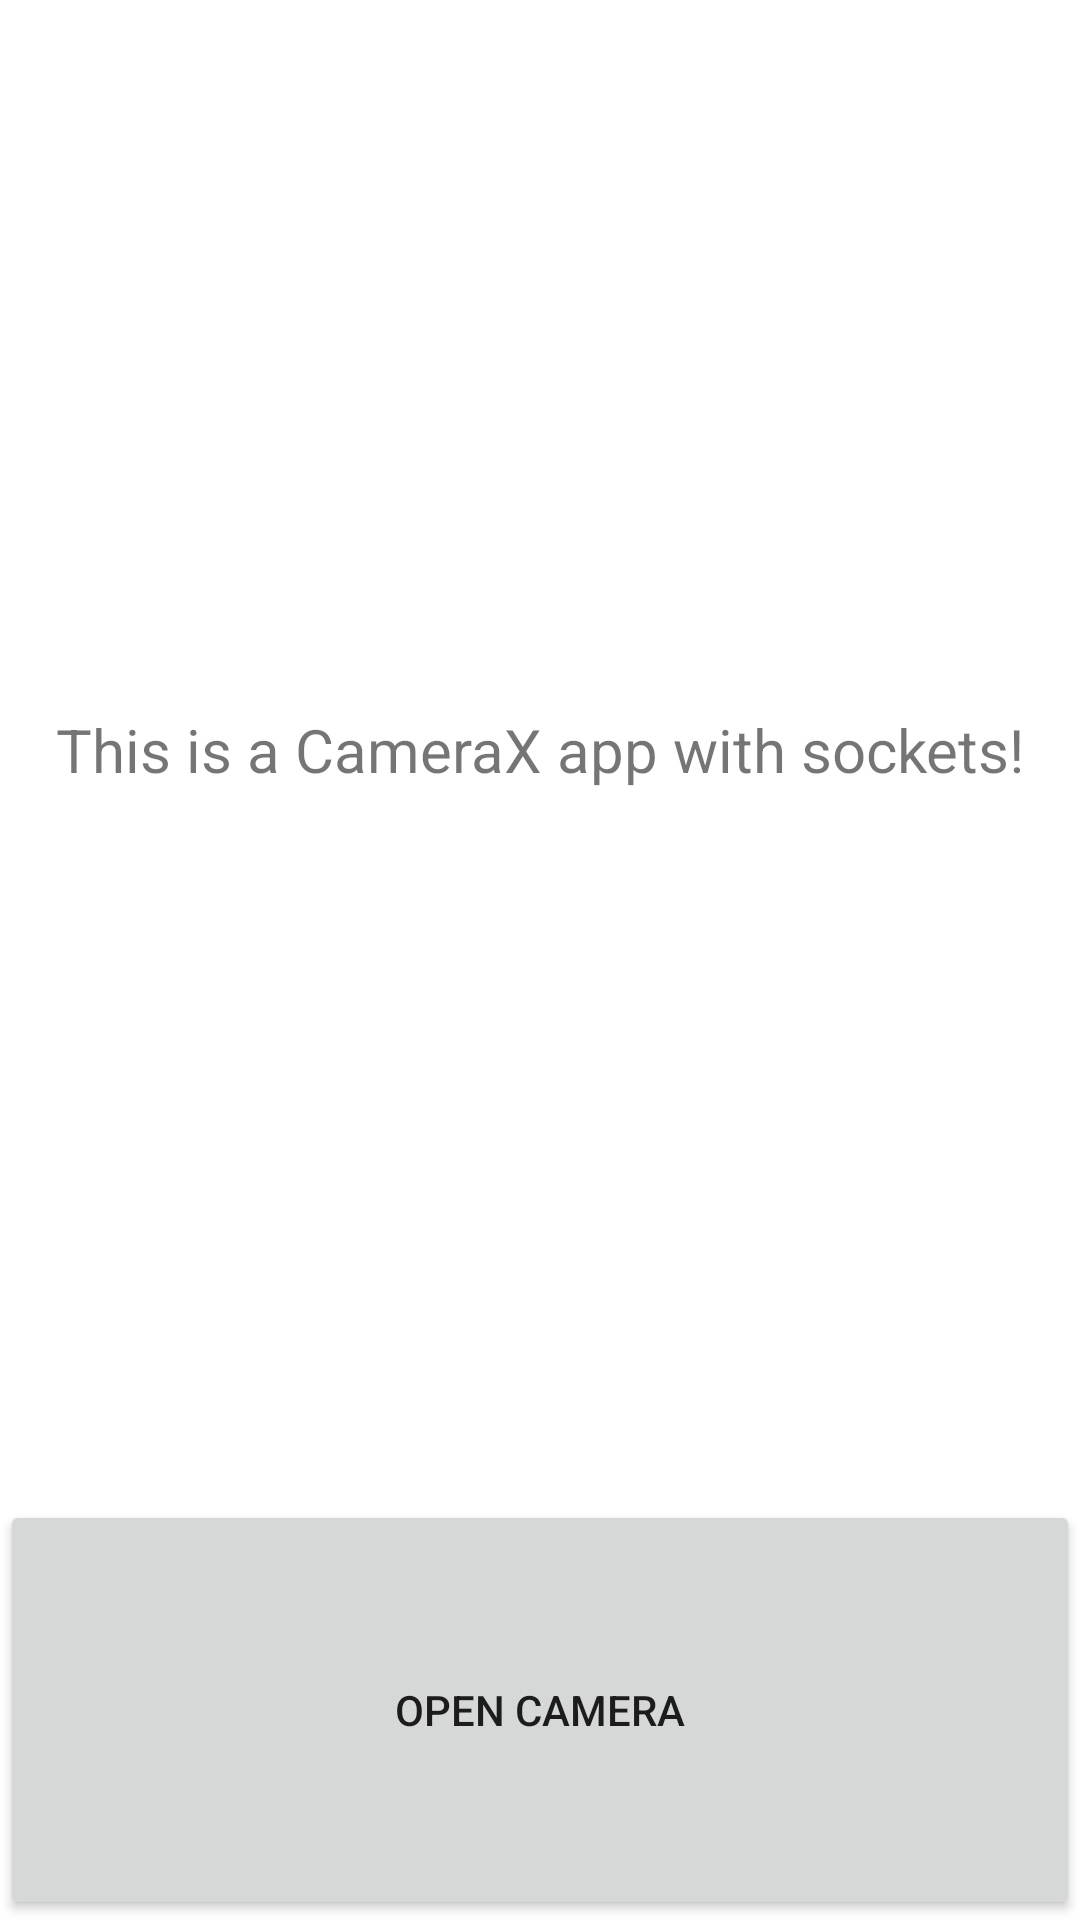

Reconstruct the res/layout file that produces this screen, plus the resources it refers to.
<!-- AndroidManifest.xml: application theme Theme.CameraX_with_Sockets -->
<!-- res/layout/activity_main.xml -->
<?xml version="1.0" encoding="utf-8"?>
<androidx.constraintlayout.widget.ConstraintLayout xmlns:android="http://schemas.android.com/apk/res/android"
    xmlns:app="http://schemas.android.com/apk/res-auto"
    xmlns:tools="http://schemas.android.com/tools"
    android:layout_width="match_parent"
    android:layout_height="match_parent"
    tools:context=".MainActivity">

    <LinearLayout
        android:layout_width="match_parent"
        android:layout_height="match_parent"
        android:orientation="vertical">
        <TextView
            android:layout_width="match_parent"
            android:layout_height="500dp"
            android:id="@+id/container"
            android:textSize="20sp"
            android:layout_gravity="center"
            android:text="This is a CameraX app with sockets!"
            android:gravity="center">
        </TextView>

        <Button
            android:id="@+id/enableCamera"
            android:layout_width="match_parent"
            android:layout_height="match_parent"
            android:gravity="center"
            android:text="Open Camera" />
    </LinearLayout>

</androidx.constraintlayout.widget.ConstraintLayout>
<!-- resources referenced by this layout -->
<resources>
  <style name="Theme.CameraX_with_Sockets" parent="Theme.MaterialComponents.DayNight.DarkActionBar">
          
          <item name="colorPrimary">@color/purple_500</item>
          <item name="colorPrimaryVariant">@color/purple_700</item>
          <item name="colorOnPrimary">@color/white</item>
          
          <item name="colorSecondary">@color/teal_200</item>
          <item name="colorSecondaryVariant">@color/teal_700</item>
          <item name="colorOnSecondary">@color/black</item>
          
          <item name="android:statusBarColor" tools:targetApi="l">?attr/colorPrimaryVariant</item>
          
      </style>
  <!-- not gathered from this repository: default colours our renderer supplied (Android Studio template values) -->
  <color name="purple_500">#FF6200EE</color>
  <color name="purple_700">#FF3700B3</color>
  <color name="teal_200">#FF03DAC5</color>
  <color name="teal_700">#FF018786</color>
  <color name="black">#FF000000</color>
  <color name="white">#FFFFFFFF</color>
</resources>
